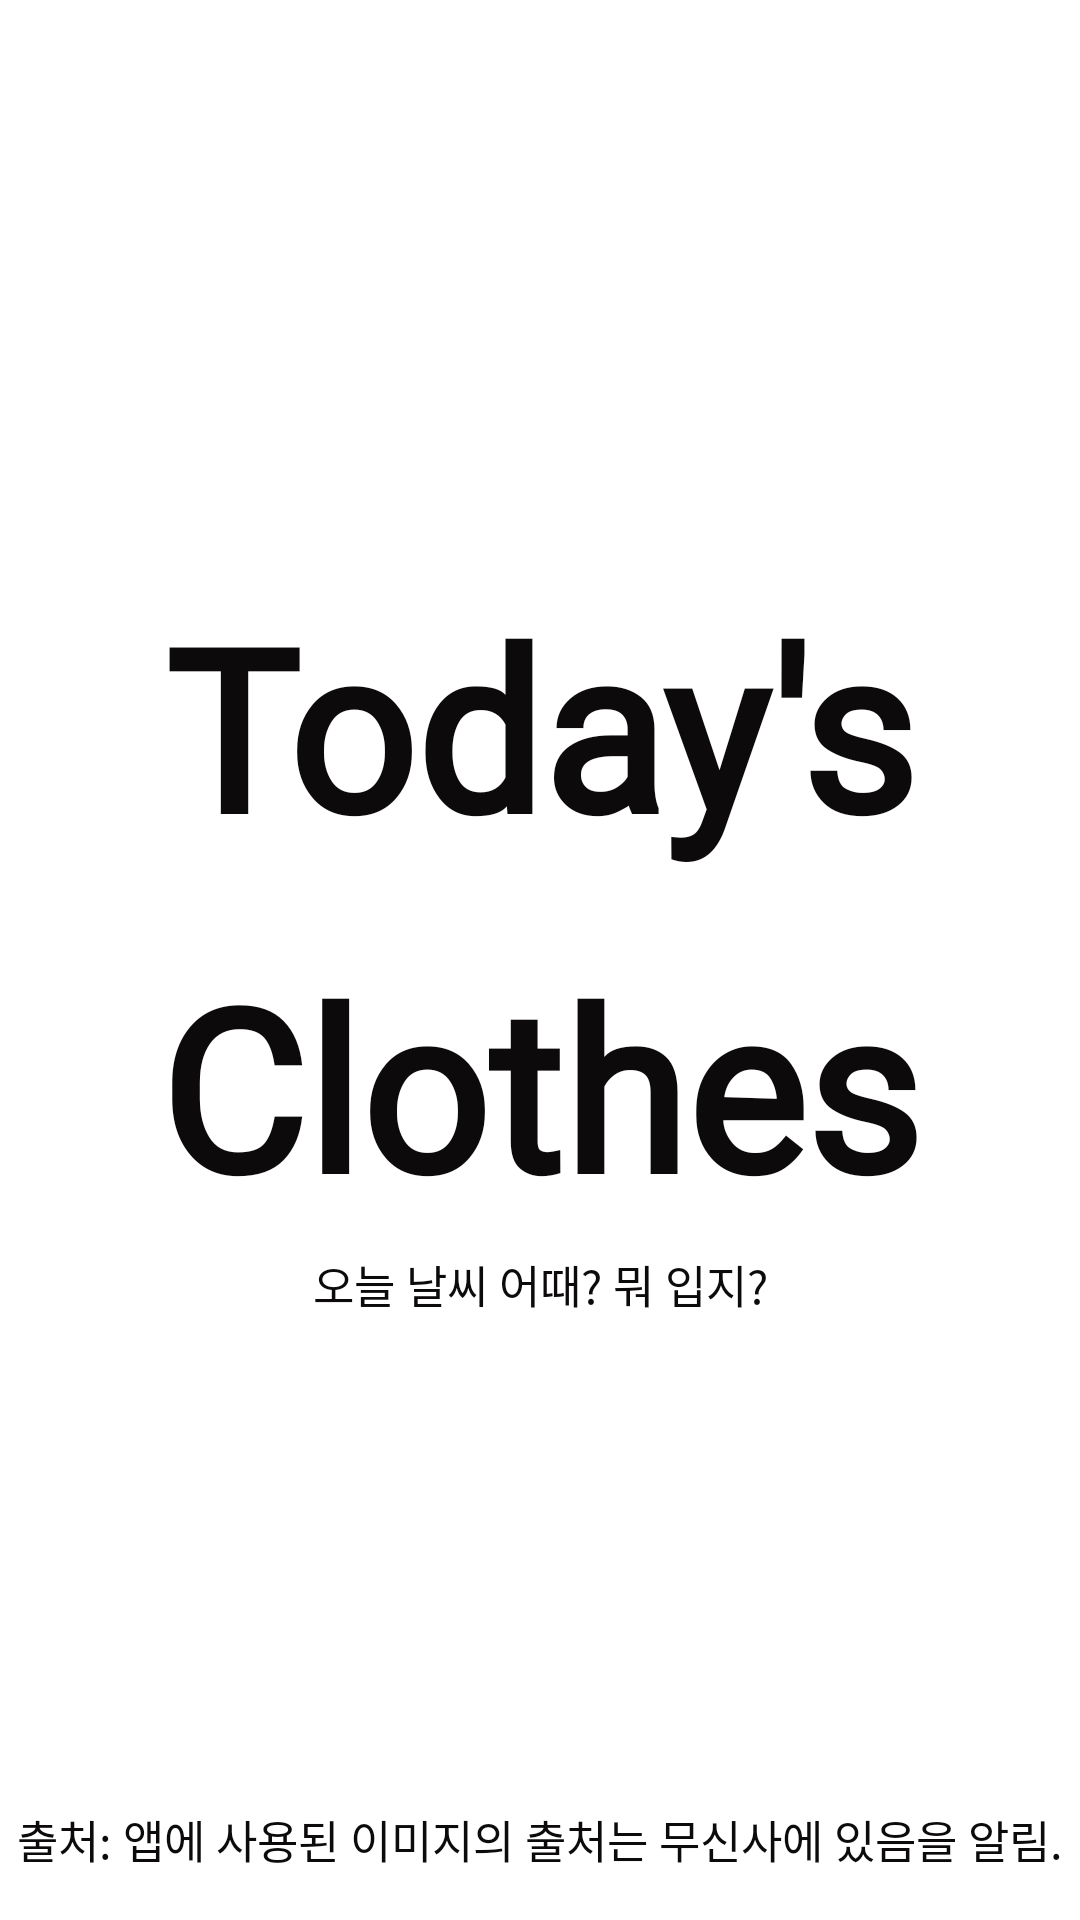

The Android layout XML behind this screen, and the referenced resources:
<!-- AndroidManifest.xml: application theme Theme.WeatherInfo -->
<!-- res/layout/activity_splash.xml -->
<?xml version="1.0" encoding="utf-8"?>
<androidx.constraintlayout.widget.ConstraintLayout xmlns:android="http://schemas.android.com/apk/res/android"
    xmlns:app="http://schemas.android.com/apk/res-auto"
    xmlns:tools="http://schemas.android.com/tools"
    android:layout_width="match_parent"
    android:layout_height="match_parent"
    tools:context=".SplashActivity">

    <ImageView
        android:id="@+id/iv_logo"
        android:layout_width="80dp"
        android:layout_height="80dp"
        android:layout_gravity="center"
        android:src="@drawable/logo_vector"
        app:tint="@color/logo_color"
        app:layout_constraintTop_toTopOf="parent"
        app:layout_constraintStart_toStartOf="parent"
        app:layout_constraintEnd_toEndOf="parent"
        app:layout_constraintBottom_toBottomOf="parent"
        app:layout_constraintVertical_bias="0.2"/>

    <TextView
        android:id="@+id/tv_name1"
        android:layout_width="wrap_content"
        android:layout_height="120dp"
        android:fontFamily="@font/segoepr"
        android:text="@string/splash_name1"
        android:textColor="@color/splash_name"
        android:textSize="75sp"
        android:textStyle="bold"
        app:layout_constraintTop_toBottomOf="@id/iv_logo"
        app:layout_constraintStart_toStartOf="parent"
        app:layout_constraintEnd_toEndOf="parent"/>

    <TextView
        android:id="@+id/tv_name2"
        android:layout_width="wrap_content"
        android:layout_height="105dp"
        android:layout_gravity="center"
        android:layout_marginBottom="8dp"
        android:fontFamily="@font/segoepr"
        android:text="@string/splash_name2"
        android:textColor="@color/splash_name"
        android:textSize="75sp"
        android:textStyle="bold"
        app:layout_constraintTop_toBottomOf="@id/tv_name1"
        app:layout_constraintStart_toStartOf="parent"
        app:layout_constraintEnd_toEndOf="parent"/>

    <TextView
        android:id="@+id/tv_name3"
        android:layout_width="wrap_content"
        android:layout_height="wrap_content"
        android:layout_gravity="center"
        android:layout_marginBottom="264dp"
        android:fontFamily="@font/maplestory_bold"
        android:text="@string/splash_name3"
        android:textColor="@color/splash_name"
        android:textSize="15sp"
        app:layout_constraintTop_toBottomOf="@id/tv_name2"
        app:layout_constraintStart_toStartOf="parent"
        app:layout_constraintEnd_toEndOf="parent"/>

    <TextView
        android:id="@+id/source"
        android:layout_width="wrap_content"
        android:layout_height="wrap_content"
        android:layout_gravity="center"
        android:layout_marginBottom="16dp"
        android:fontFamily="@font/maplestory_light"
        android:text="@string/splash_name4"
        android:textColor="@color/splash_name"
        android:textSize="15sp"
        app:layout_constraintBottom_toBottomOf="parent"
        app:layout_constraintStart_toStartOf="parent"
        app:layout_constraintEnd_toEndOf="parent" />

</androidx.constraintlayout.widget.ConstraintLayout>
<!-- resources referenced by this layout -->
<resources>
  <color name="logo_color">#ef5350</color>
  <color name="splash_name">#0C0A0A</color>
  <string name="splash_name1">Today\'s</string>
  <string name="splash_name2">Clothes</string>
  <string name="splash_name3">오늘 날씨 어때? 뭐 입지?</string>
  <string name="splash_name4">출처: 앱에 사용된 이미지의 출처는 무신사에 있음을 알림.</string>
  <style name="Theme.WeatherInfo" parent="Theme.MaterialComponents.Light.NoActionBar">
          
          <item name="colorPrimary">@color/purple_500</item>
          <item name="colorPrimaryVariant">@color/purple_700</item>
          <item name="colorOnPrimary">@color/white</item>
          
          <item name="colorSecondary">@color/teal_200</item>
          <item name="colorSecondaryVariant">@color/teal_700</item>
          <item name="colorOnSecondary">@color/black</item>
          
          <item name="android:statusBarColor">?attr/colorPrimaryVariant</item>
          
      </style>
  <color name="purple_500">#FF6200EE</color>
  <color name="purple_700">#FF3700B3</color>
  <color name="white">#FFFFFFFF</color>
  <color name="teal_200">#FF03DAC5</color>
  <color name="teal_700">#FF018786</color>
  <color name="black">#FF000000</color>
</resources>
